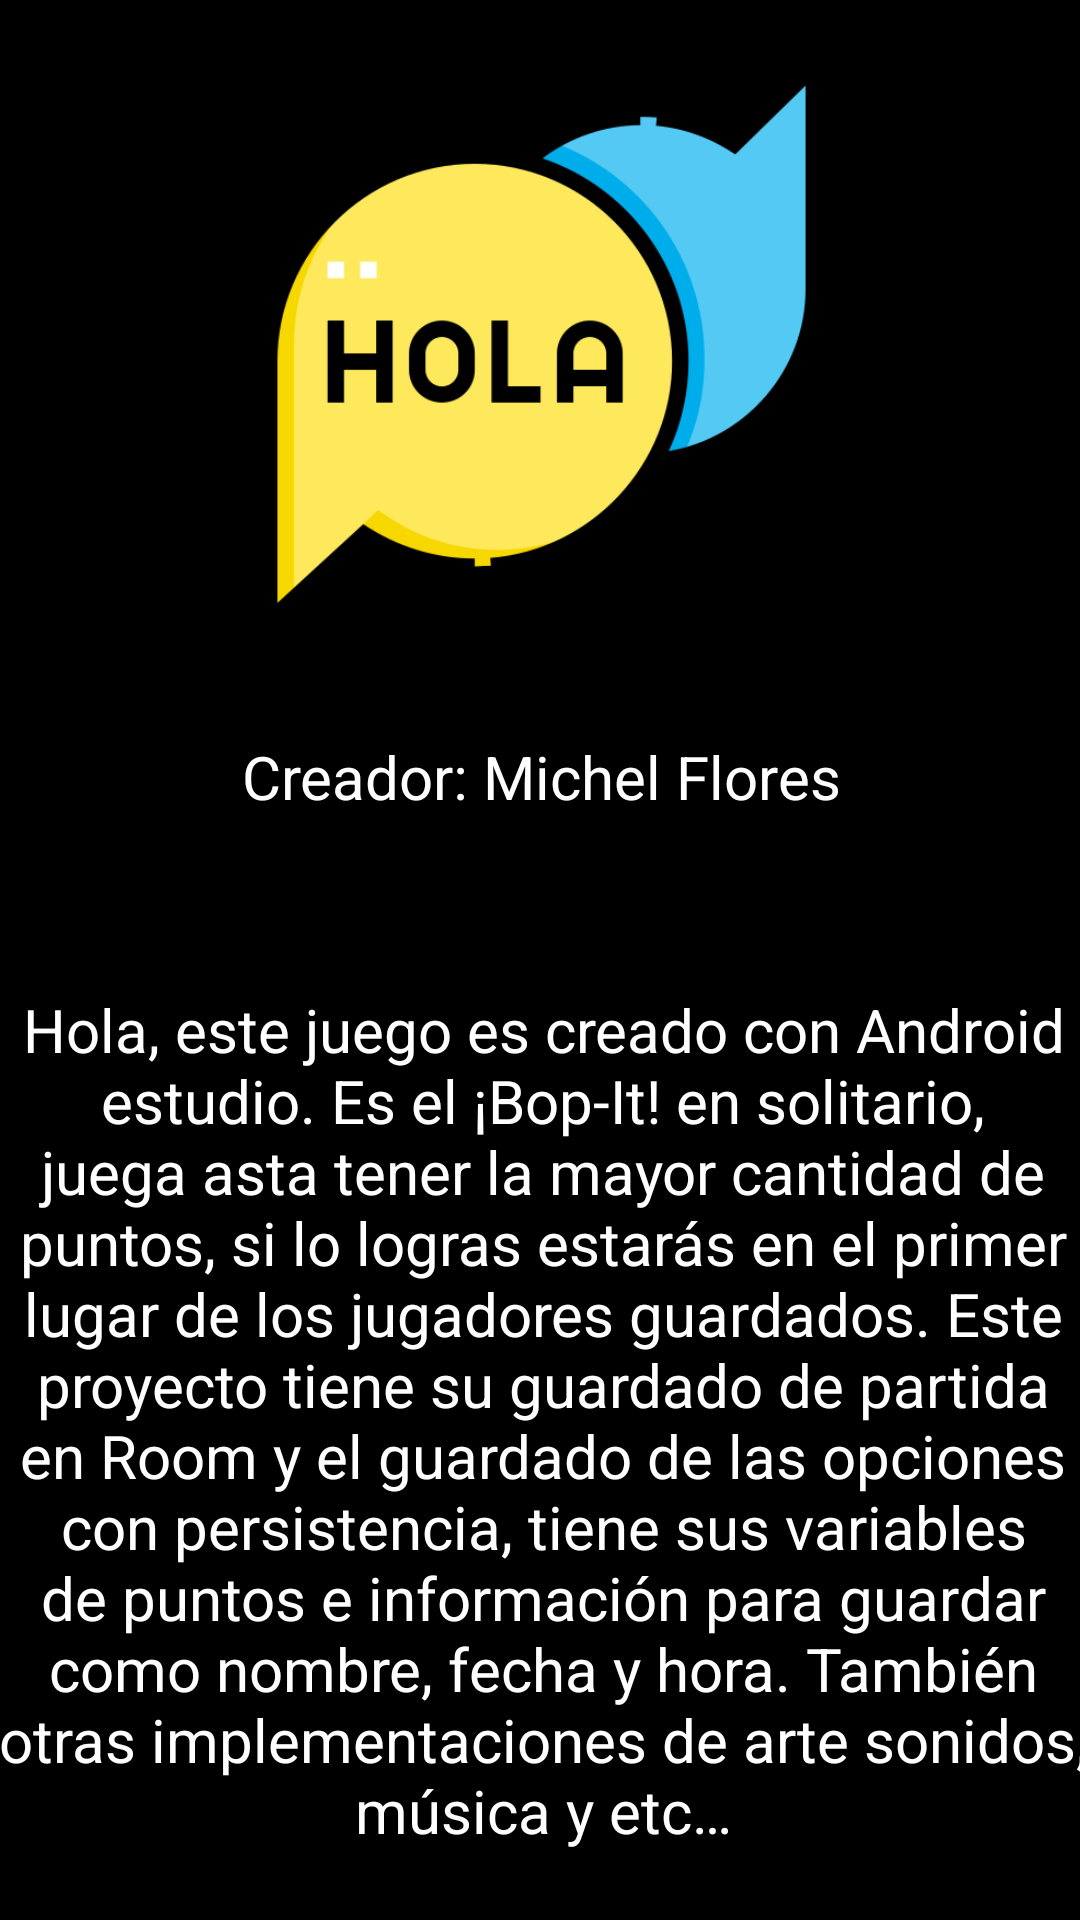

Layout XML and referenced resources for this Android screen:
<!-- AndroidManifest.xml: application theme Theme.Bopit -->
<!-- res/layout/activity_presentacion.xml -->
<?xml version="1.0" encoding="utf-8"?>
<androidx.constraintlayout.widget.ConstraintLayout xmlns:android="http://schemas.android.com/apk/res/android"
    xmlns:app="http://schemas.android.com/apk/res-auto"
    xmlns:tools="http://schemas.android.com/tools"
    android:layout_width="match_parent"
    android:layout_height="match_parent"
    android:background="@color/black"
    tools:context=".Presentacion">

    <LinearLayout
        android:id="@+id/linearLayout3"
        android:layout_width="405dp"
        android:layout_height="708dp"
        android:layout_marginTop="1dp"
        android:layout_marginBottom="1dp"
        android:orientation="vertical"
        app:layout_constraintBottom_toBottomOf="parent"
        app:layout_constraintEnd_toEndOf="parent"
        app:layout_constraintStart_toStartOf="parent"
        app:layout_constraintTop_toTopOf="parent"
        app:layout_constraintVertical_bias="0.0">

        <ImageView
            android:id="@+id/imageView4"
            android:layout_width="match_parent"
            android:layout_height="187dp"
            android:layout_marginTop="20dp"
            app:srcCompat="@drawable/img_2" />

        <TextView
            android:id="@+id/textView8"
            android:layout_width="match_parent"
            android:layout_height="62dp"
            android:layout_marginTop="20dp"
            android:gravity="center"
            android:text="@string/Creador"
            android:textColor="@color/white"
            android:textSize="20dp"
            app:layout_constraintEnd_toEndOf="parent"
            app:layout_constraintStart_toStartOf="parent" />

        <TextView
            android:id="@+id/textView9"
            android:layout_width="376dp"
            android:layout_height="327dp"
            android:layout_marginLeft="15dp"
            android:layout_marginTop="20dp"
            android:gravity="center"
            android:text="@string/Hola"
            android:textColor="@color/white"
            android:textSize="20dp" />

        <Button
            android:id="@+id/button9"
            android:layout_width="match_parent"
            android:layout_height="wrap_content"
            android:layout_marginTop="20dp"
            android:backgroundTint="@color/azul"
            android:text="@string/V"
            android:textSize="25dp"
            app:layout_constraintEnd_toEndOf="parent"
            app:layout_constraintStart_toStartOf="parent" />
    </LinearLayout>
</androidx.constraintlayout.widget.ConstraintLayout>
<!-- resources referenced by this layout -->
<resources>
  <color name="azul">#3568FF</color>
  <color name="black">#FF000000</color>
  <color name="white">#FFFFFFFF</color>
  <!-- drawable img_2: png bitmap (drawable, 28299 bytes) -->
  <string name="Creador">Creador: Michel Flores</string>
  <string name="Hola">
          Hola, este juego es creado con Android estudio.
          Es el ¡Bop-It! en solitario, juega asta tener la mayor cantidad de puntos,
          si lo logras estarás en el primer lugar de los jugadores guardados. Este proyecto
          tiene su guardado de partida en Room y el guardado de las opciones con persistencia,
          tiene sus variables de puntos e información para guardar como nombre, fecha y hora.
          También otras implementaciones de arte sonidos, música y etc…
      </string>
  <string name="V">volver a menú</string>
  <style name="Theme.Bopit" parent="Base.Theme.Bopit" />
  <style name="Base.Theme.Bopit" parent="Theme.Material3.DayNight.NoActionBar">
          
          
      </style>
</resources>
